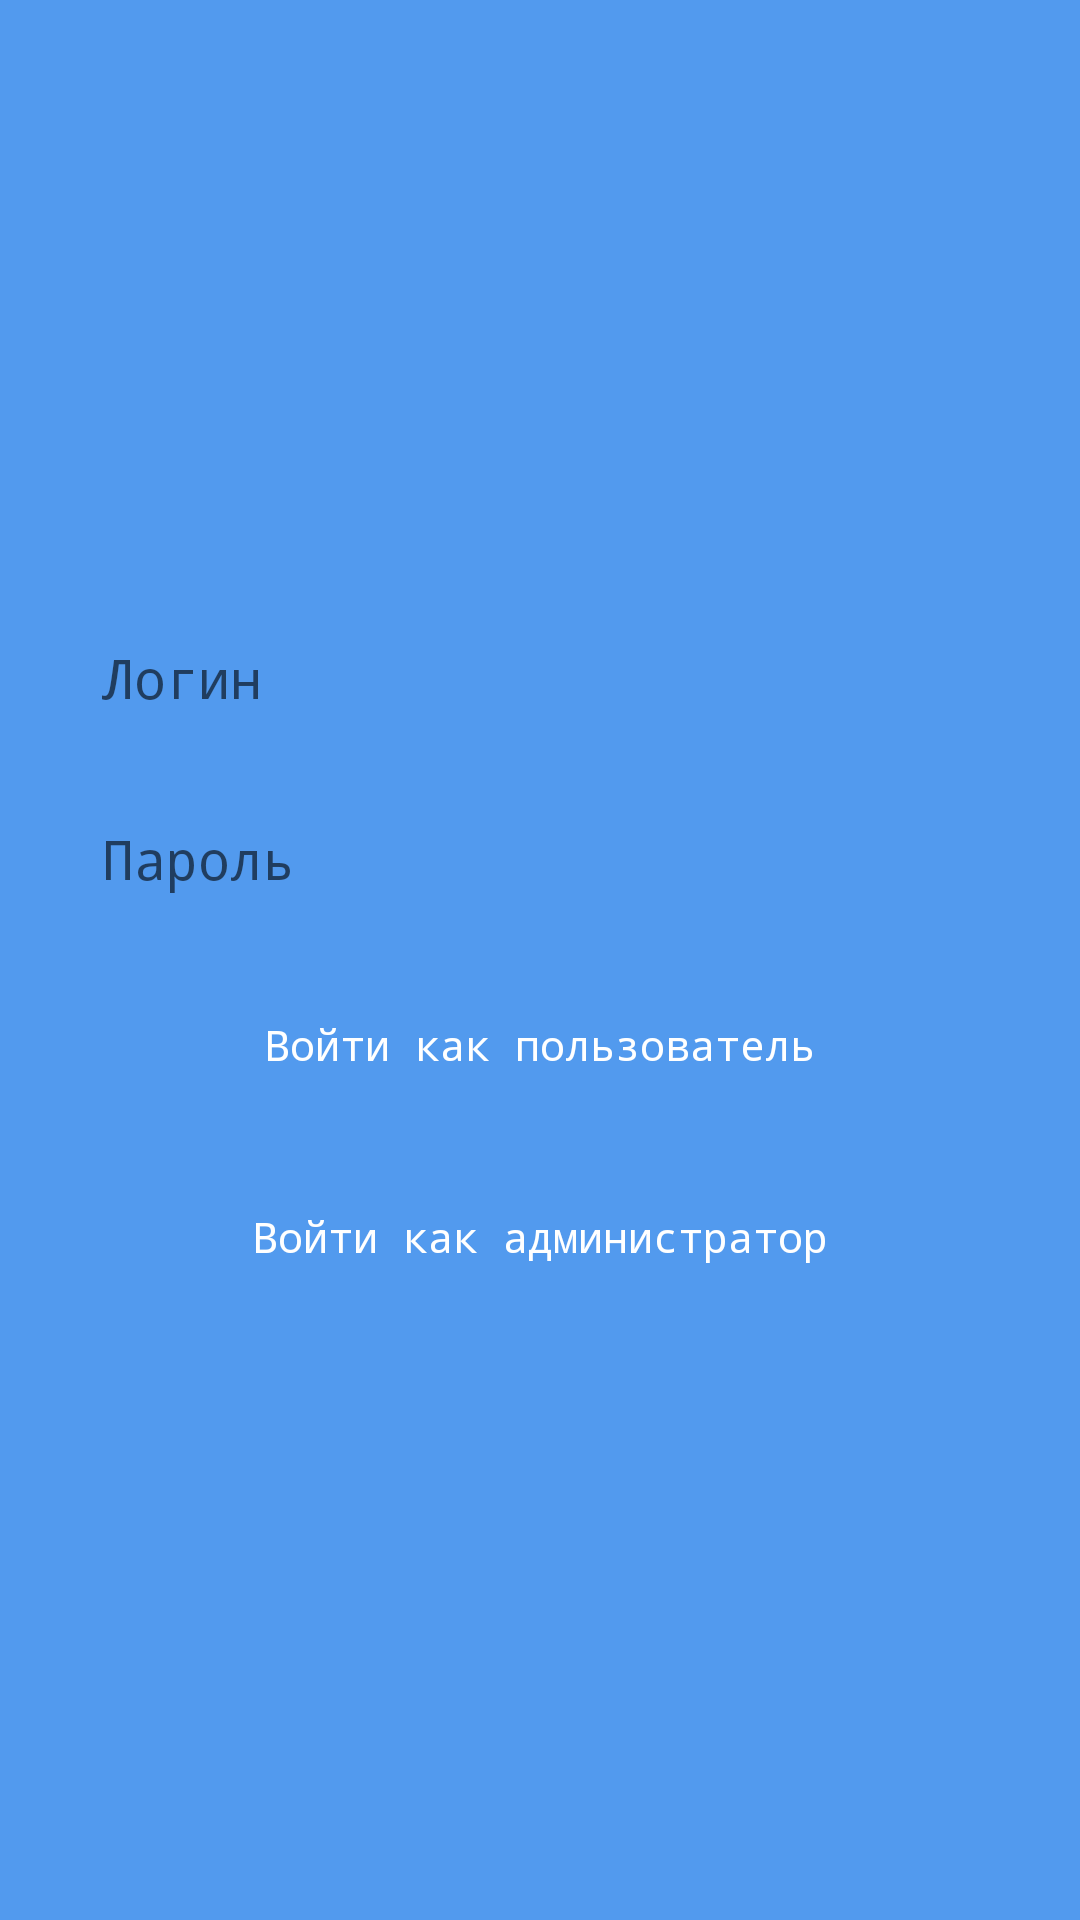

Reconstruct the res/layout file that produces this screen, plus the resources it refers to.
<!-- AndroidManifest.xml: application theme Theme.AppCompat -->
<!-- res/layout/login.xml -->
<?xml version="1.0" encoding="utf-8"?>
<androidx.constraintlayout.widget.ConstraintLayout xmlns:android="http://schemas.android.com/apk/res/android"
    xmlns:app="http://schemas.android.com/apk/res-auto"
    xmlns:tools="http://schemas.android.com/tools"
    android:layout_width="match_parent"
    android:layout_height="match_parent"
    android:background="@color/bluelight"
    tools:context=".MainActivity" >

    <LinearLayout
        android:layout_width="0dp"
        android:layout_height="wrap_content"
        android:layout_marginStart="24dp"
        android:layout_marginEnd="24dp"
        android:orientation="vertical"
        app:layout_constraintBottom_toBottomOf="parent"
        app:layout_constraintEnd_toEndOf="parent"
        app:layout_constraintStart_toStartOf="parent"
        app:layout_constraintTop_toTopOf="parent">

        <EditText
            android:id="@+id/editTextText"
            android:layout_width="match_parent"
            android:layout_height="wrap_content"
            android:background="@drawable/edit_text"
            android:ems="10"
            android:fontFamily="monospace"
            android:hint="Логин"
            android:inputType="text"
            android:padding="10dp" />

        <EditText
            android:id="@+id/editTextText2"
            android:layout_width="match_parent"
            android:layout_height="wrap_content"
            android:layout_marginTop="16dp"
            android:background="@drawable/edit_text"
            android:ems="10"
            android:fontFamily="monospace"
            android:hint="Пароль"
            android:inputType="text"
            android:padding="10dp" />


        <Button
            android:id="@+id/button"
            android:layout_width="match_parent"
            android:layout_height="wrap_content"
            android:layout_marginTop="16dp"
            android:background="@drawable/button_log"
            android:fontFamily="monospace"
            android:onClick="OnClickUser"
            android:text="Войти как пользователь"
            android:textAppearance="@style/TextAppearance.AppCompat.Body1"
            android:textColor="@color/white" />

        <Button
            android:id="@+id/button2"
            android:layout_width="match_parent"
            android:layout_height="wrap_content"
            android:layout_marginTop="16dp"
            android:background="@drawable/button_log"
            android:fontFamily="monospace"
            android:onClick="OnClickAdmin"
            android:text="Войти как администратор"
            android:textAppearance="@style/TextAppearance.AppCompat.Body1"
            android:textColor="@color/white" />
    </LinearLayout>

</androidx.constraintlayout.widget.ConstraintLayout>
<!-- resources referenced by this layout -->
<resources>
  <color name="bluelight">#529AEE</color>
  <color name="white">#FFFFFFFF</color>
  <style name="Theme.AppCompat" parent="Theme.AppCompat.Light.NoActionBar">
          <item name="colorPrimary">@color/white</item>
          <item name="colorAccent">@color/black</item>
          <item name="colorPrimaryDark">@color/bluedark</item>
          <item name="android:navigationBarColor">@color/bluedark</item>
  
      </style>
  <color name="black">#FF000000</color>
  <color name="bluedark">#4633CF</color>
</resources>
